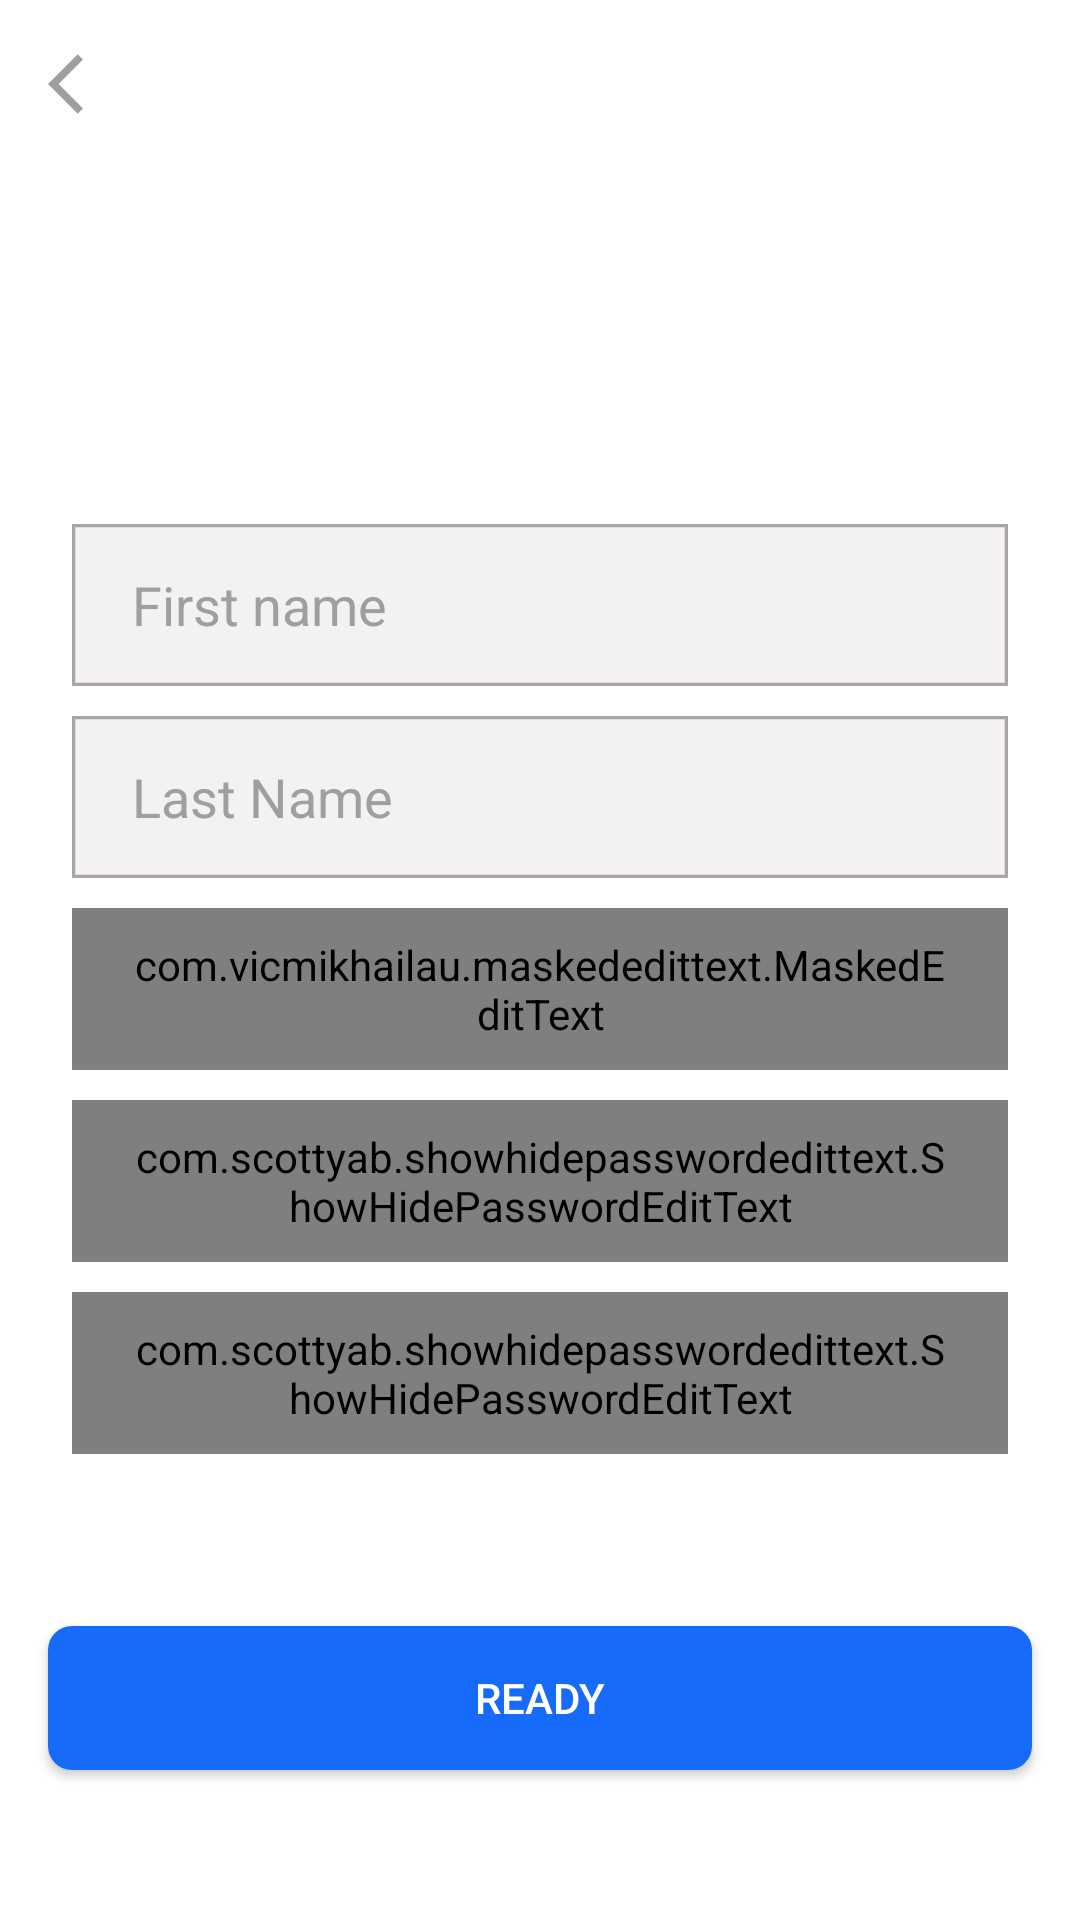

The Android layout XML behind this screen, and the referenced resources:
<!-- AndroidManifest.xml: application theme Theme.BookAppWithCache -->
<!-- res/layout/fragment_register.xml -->
<?xml version="1.0" encoding="utf-8"?>
<androidx.constraintlayout.widget.ConstraintLayout xmlns:android="http://schemas.android.com/apk/res/android"
    xmlns:app="http://schemas.android.com/apk/res-auto"
    xmlns:tools="http://schemas.android.com/tools"
    android:layout_width="match_parent"
    android:layout_height="match_parent"
    android:background="@color/white">

    <ImageView
        android:id="@+id/backBtn"
        style="@style/BackButton"
        app:layout_constraintLeft_toLeftOf="parent"
        app:layout_constraintTop_toTopOf="parent" />

    <androidx.appcompat.widget.AppCompatEditText
        android:id="@+id/inputFirstName"
        style="@style/EditText"
        android:layout_marginTop="72dp"
        android:background="@drawable/bg_ed"
        android:inputType="phone"
        android:hint="First name"
        android:paddingStart="20dp"
        android:paddingEnd="20dp"
        app:layout_constraintBottom_toBottomOf="parent"
        app:layout_constraintLeft_toLeftOf="parent"
        app:layout_constraintRight_toRightOf="parent"
        app:layout_constraintTop_toTopOf="parent"
        app:layout_constraintVertical_bias="0.2" />

    <androidx.appcompat.widget.AppCompatEditText
        android:id="@+id/lastName"
        style="@style/EditText"
        android:layout_marginTop="10dp"
        android:background="@drawable/bg_ed"
        android:hint="Last Name "
        android:paddingStart="20dp"
        android:paddingEnd="20dp"
        app:layout_constraintLeft_toLeftOf="parent"
        app:layout_constraintRight_toRightOf="parent"
        app:layout_constraintTop_toBottomOf="@+id/inputFirstName" />

    <com.scottyab.showhidepasswordedittext.ShowHidePasswordEditText
        android:id="@+id/password"
        style="@style/EditText"
        android:layout_marginTop="10dp"
        android:background="@drawable/bg_ed"
        android:hint="Password"
        android:inputType="textPassword"
        android:paddingStart="20dp"
        android:paddingEnd="20dp"
        app:layout_constraintLeft_toLeftOf="parent"
        app:layout_constraintRight_toRightOf="parent"
        app:layout_constraintTop_toBottomOf="@+id/inputPhone" />

    <com.scottyab.showhidepasswordedittext.ShowHidePasswordEditText
        android:id="@+id/inputConfirmPassword"
        style="@style/EditText"
        android:layout_marginTop="10dp"
        android:background="@drawable/bg_ed"
        android:hint="Confirm Password"
        android:inputType="textPassword"
        android:paddingStart="20dp"

        android:paddingEnd="20dp"

        app:layout_constraintLeft_toLeftOf="parent"
        app:layout_constraintRight_toRightOf="parent"
        app:layout_constraintTop_toBottomOf="@+id/password" />

    <com.vicmikhailau.maskededittext.MaskedEditText
        android:id="@+id/inputPhone"
        style="@style/EditText"
        android:layout_marginTop="10dp"
        android:background="@drawable/bg_ed"
        android:hint="@string/_998"
        android:paddingStart="20dp"
        android:paddingEnd="20dp"
        app:layout_constraintLeft_toLeftOf="parent"
        app:layout_constraintRight_toRightOf="parent"
        app:layout_constraintTop_toBottomOf="@+id/lastName"
        app:mask="@string/_998" />


    <androidx.appcompat.widget.AppCompatButton
        android:id="@+id/buttonRegister"
        style="@style/ActionButton"
        android:layout_marginBottom="50dp"
        android:enabled="true"
        android:text="Ready"
        app:layout_constraintBottom_toBottomOf="parent"
        app:layout_constraintLeft_toLeftOf="parent"
        app:layout_constraintRight_toRightOf="parent" />

    <androidx.core.widget.ContentLoadingProgressBar
        android:id="@+id/progress"
        style="?android:attr/progressBarStyleLarge"
        android:layout_width="56dp"
        android:layout_height="56dp"
        android:layout_gravity="center"
        android:visibility="gone"
        app:layout_constraintBottom_toBottomOf="parent"
        app:layout_constraintLeft_toLeftOf="parent"
        app:layout_constraintRight_toRightOf="parent"
        app:layout_constraintTop_toTopOf="parent"
        tools:visibility="visible" />

</androidx.constraintlayout.widget.ConstraintLayout>
<!-- resources referenced by this layout -->
<resources>
  <color name="white">#FFFFFFFF</color>
  <string name="_998">+998-##-###-##-##</string>
  <style name="ActionButton">
          <item name="android:layout_width">match_parent</item>
          <item name="android:layout_height">wrap_content</item>
          <item name="android:background">@drawable/bg_button</item>
          <item name="android:layout_marginLeft">16dp</item>
          <item name="android:layout_marginRight">16dp</item>
          <item name="android:textColor">@android:color/white</item>
      </style>
  <style name="BackButton" parent="View">
          <item name="android:layout_margin">8dp</item>
          <item name="android:background">?android:selectableItemBackgroundBorderless</item>
          <item name="android:padding">8dp</item>
          <item name="android:src">@drawable/ic_back</item>
      </style>
  <style name="EditText">
          <item name="paddingStart">15dp</item>
          <item name="android:layout_width">match_parent</item>
          <item name="background">@drawable/bg_edit</item>
          <item name="android:layout_height">54dp</item>
          <item name="android:layout_marginRight">24dp</item>
          <item name="android:textColor">#000</item>
          <item name="android:layout_marginLeft">24dp</item>
          <item name="android:textColorHint">@color/colorUnselect</item>
      </style>
  <style name="Theme.BookAppWithCache" parent="Theme.AppCompat.Light.NoActionBar">
          
          <item name="colorPrimary">@color/purple_500</item>
          <item name="colorPrimaryVariant">@color/clicked</item>
          <item name="colorOnPrimary">@color/white</item>
          
          <item name="colorSecondary">@color/teal_200</item>
          <item name="colorSecondaryVariant">@color/teal_700</item>
          <item name="colorOnSecondary">@color/black</item>
          
          <item name="android:statusBarColor" tools:targetApi="l">?attr/colorPrimaryVariant</item>
          
      </style>
  <!-- drawable bg_button (drawable) -->
  <?xml version="1.0" encoding="utf-8"?>
  <selector xmlns:android="http://schemas.android.com/apk/res/android">
      <item android:state_enabled="true">
          <shape>
              <solid android:color="@color/color_blue" />
              <corners android:radius="8dp"/>
          </shape>
      </item>
  
      <item android:state_enabled="false">
          <shape>
              <solid android:color="@color/colorUnselect" />
              <corners android:radius="8dp"/>
          </shape>
      </item>
  
  </selector>
  <style name="View">
          <item name="android:layout_width">wrap_content</item>
          <item name="android:layout_height">wrap_content</item>
      </style>
  <!-- drawable ic_back (drawable) -->
  <vector xmlns:android="http://schemas.android.com/apk/res/android"
      android:width="24dp"
      android:height="24dp"
      android:viewportWidth="24"
      android:viewportHeight="24"
      android:tint="@color/colorUnselect"
      android:autoMirrored="true">
    <path
        android:fillColor="@android:color/white"
        android:pathData="M11.67,3.87L9.9,2.1 0,12l9.9,9.9 1.77,-1.77L3.54,12z"/>
  </vector>
  <!-- drawable bg_edit (drawable) -->
  <vector xmlns:android="http://schemas.android.com/apk/res/android"
      xmlns:aapt="http://schemas.android.com/aapt"
      android:width="288dp"
      android:height="51dp"
      android:viewportWidth="288"
      android:viewportHeight="51">
      <group>
          <clip-path android:pathData="M0 0H288V51H0V0Z" />
          <path
              android:fillColor="#F4F1F1"
              android:pathData="M0 0V51H288V0" />
          <path
              android:pathData="M0 0H288V51H0V0Z"
              android:strokeWidth="2"
              android:strokeColor="#AAA4A4" />
      </group>
  </vector>
  <color name="colorUnselect">#9D9FA1</color>
  <color name="purple_500">#FF6200EE</color>
  <color name="clicked">#2196F3</color>
  <color name="teal_200">#FF03DAC5</color>
  <color name="teal_700">#FF018786</color>
  <color name="black">#FF000000</color>
  <color name="color_blue">#166BFA</color>
</resources>
